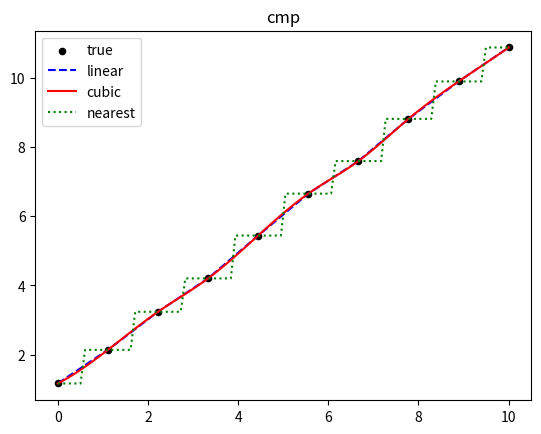

Python code for this plot:
import scipy
import numpy as np
from scipy.interpolate import interp1d
import matplotlib.pyplot as plt


def func_1(x, a, b):
    return a*x+b

x_data=np.linspace(0,10,10)
y_data=func_1(x_data,1,1)+np.random.normal(0,0.1,size=len(x_data))

'''三种插值方法'''
f_linear = interp1d(x_data, y_data, kind='linear')  # 线性插值
f_cubic = interp1d(x_data, y_data, kind='cubic')    # 三次插值
f_nearest = interp1d(x_data, y_data, kind='nearest')# 最近邻插值

x_new=np.linspace(0,10,100)

# 4. 计算插值结果
y_linear = f_linear(x_new)
y_cubic = f_cubic(x_new)
y_nearest = f_nearest(x_new)

# 5. 可视化对比
plt.scatter(x_data, y_data, label='true', color='black', s=20)
plt.plot(x_new, y_linear, label='linear', color='blue', linestyle='--')
plt.plot(x_new, y_cubic, label='cubic', color='red')
plt.plot(x_new, y_nearest, label='nearest', color='green', linestyle=':')
plt.legend()
plt.title('cmp')
plt.show()

